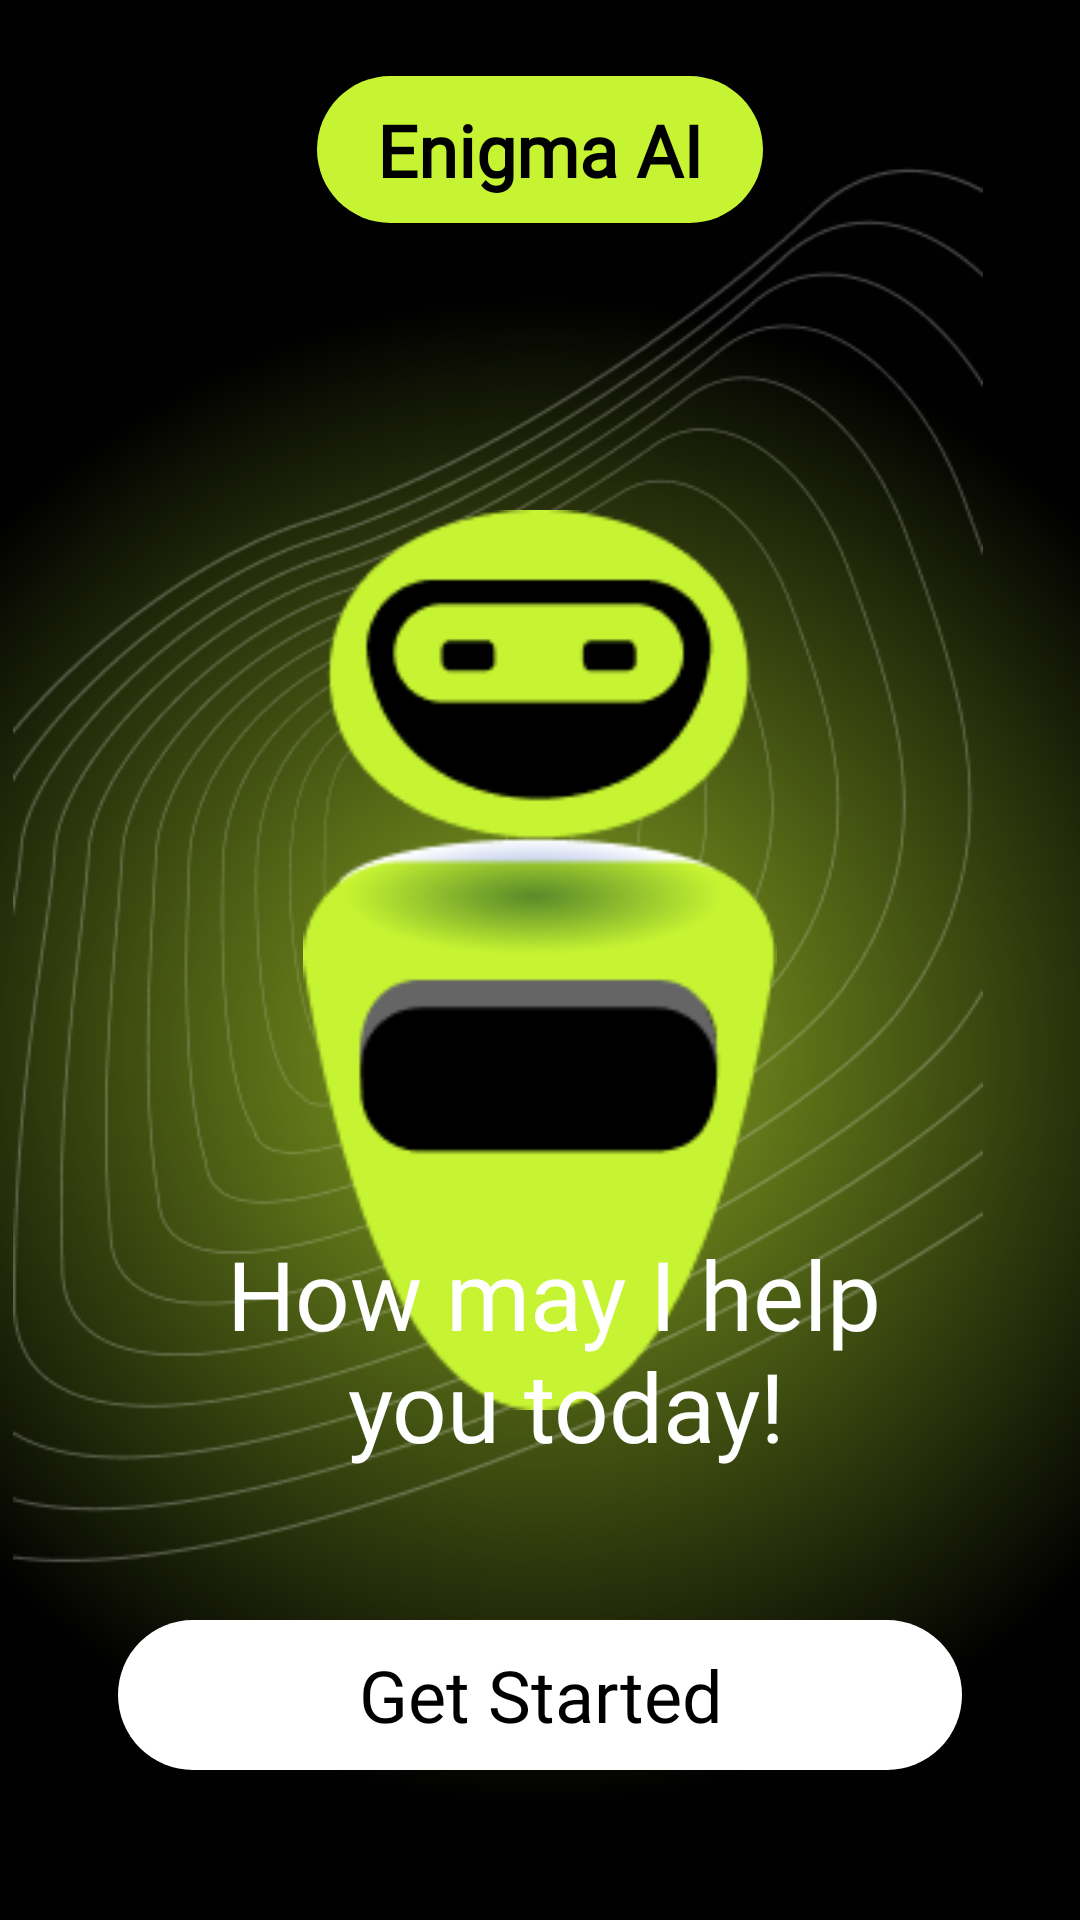

Android layout source for this screen:
<!-- AndroidManifest.xml: application theme Theme.EnigmaChatbot -->
<!-- res/layout/activity_main.xml -->
<?xml version="1.0" encoding="utf-8"?>
<androidx.constraintlayout.widget.ConstraintLayout xmlns:android="http://schemas.android.com/apk/res/android"
    xmlns:app="http://schemas.android.com/apk/res-auto"
    xmlns:tools="http://schemas.android.com/tools"
    android:layout_width="match_parent"
    android:layout_height="match_parent"
    android:background="@color/screen_background"
    tools:context=".MainActivity"
    tools:layout_editor_absoluteX="5dp"
    tools:layout_editor_absoluteY="90dp">


    <LinearLayout
        android:id="@+id/linearLayout"
        android:layout_width="match_parent"
        android:layout_height="100dp"
        android:gravity="center"
        app:layout_constraintEnd_toEndOf="parent"
        app:layout_constraintStart_toStartOf="parent"
        app:layout_constraintTop_toTopOf="parent">

        <TextView
            android:layout_width="wrap_content"
            android:layout_height="49dp"
            android:background="@drawable/text_bg"
            android:fontFamily="@font/autour_one"
            android:gravity="center"
            android:textColor="@color/black"
            android:paddingHorizontal="20dp"
            android:text="@string/top_text"
            android:textSize="24sp"
            android:textStyle="bold" />

    </LinearLayout>


    <ImageView
        android:id="@+id/gradient"
        android:layout_width="500dp"
        android:layout_height="500dp"
        android:src="@drawable/gradient_for_bot"
        app:layout_constraintEnd_toEndOf="parent"
        app:layout_constraintStart_toStartOf="parent"
        app:layout_constraintTop_toBottomOf="@+id/linearLayout" />

    <ImageView
        android:id="@+id/imageView2"
        android:layout_width="800dp"
        android:layout_height="503dp"
        android:layout_marginTop="40dp"
        android:src="@drawable/spiral"
        app:layout_constraintEnd_toEndOf="parent"
        app:layout_constraintHorizontal_bias="0.533"
        app:layout_constraintStart_toStartOf="parent"
        app:layout_constraintTop_toTopOf="parent" />

    <ImageView
        android:layout_width="300dp"
        android:layout_height="300dp"
        android:layout_marginTop="70dp"
        android:src="@drawable/bot_img"
        app:layout_constraintEnd_toEndOf="parent"
        app:layout_constraintStart_toStartOf="parent"
        app:layout_constraintTop_toBottomOf="@+id/linearLayout" />

    <TextView
        android:layout_width="wrap_content"
        android:layout_height="wrap_content"
        android:layout_marginBottom="150dp"
        android:fontFamily="@font/autour_one"
        android:gravity="center"
        android:text="@string/splash_text"
        android:textColor="@color/white"
        android:textSize="32sp"
        app:layout_constraintBottom_toBottomOf="parent"
        app:layout_constraintEnd_toEndOf="parent"
        app:layout_constraintHorizontal_bias="0.565"
        app:layout_constraintStart_toStartOf="parent" />

    <TextView
        android:id="@+id/getStartedBtn"
        android:layout_width="wrap_content"
        android:layout_height="50dp"
        android:layout_marginBottom="50dp"
        android:background="@drawable/getstarted_bg"
        android:fontFamily="@font/autour_one"
        android:gravity="center"
        android:paddingHorizontal="80dp"
        android:text="@string/get_started"
        android:textSize="24sp"
        android:textColor="@color/black"
        app:layout_constraintBottom_toBottomOf="parent"
        app:layout_constraintEnd_toEndOf="parent"
        app:layout_constraintStart_toStartOf="parent" />

</androidx.constraintlayout.widget.ConstraintLayout>
<!-- resources referenced by this layout -->
<resources>
  <color name="black">#FF000000</color>
  <color name="screen_background">#010101</color>
  <color name="white">#FFFFFFFF</color>
  <!-- drawable bot_img: png bitmap (drawable, 10137 bytes) -->
  <!-- drawable getstarted_bg (drawable) -->
  <?xml version="1.0" encoding="utf-8"?>
  <shape android:shape="rectangle" xmlns:android="http://schemas.android.com/apk/res/android">
  
      <solid android:color="@color/white"/>
      <corners android:radius="30dp"/>
  </shape>
  <!-- drawable gradient_for_bot (drawable) -->
  <?xml version="1.0" encoding="utf-8"?>
  <shape xmlns:android="http://schemas.android.com/apk/res/android">
  
      <gradient
          android:type="radial"
          android:gradientRadius="50%p"
          android:centerX="50%"
          android:centerY="50%"
          android:startColor="#B3C6F432"
          android:endColor="#00FFFFFF"
  
          >
  
      </gradient>
  </shape>
  <!-- drawable spiral: png bitmap (drawable, 31968 bytes) -->
  <!-- drawable text_bg (drawable) -->
  <?xml version="1.0" encoding="utf-8"?>
  <shape android:shape="rectangle" xmlns:android="http://schemas.android.com/apk/res/android">
  
      <solid android:color="@color/yellow"/>
      <corners
          android:radius="40dp"/>
  </shape>
  <string name="get_started">Get Started</string>
  <string name="splash_text">How may I help \nyou today!</string>
  <string name="top_text">Enigma AI</string>
  <style name="Theme.EnigmaChatbot" parent="Base.Theme.EnigmaChatbot" />
  <color name="yellow">#C6F432</color>
  <style name="Base.Theme.EnigmaChatbot" parent="Theme.Material3.DayNight.NoActionBar">
          
          
  
          <item name="colorPrimary">@color/colorPrimary</item>
          <item name="colorSecondary">@color/colorSecondary</item>
  
      </style>
  <color name="colorPrimary">#95BD19</color>
  <color name="colorSecondary">#000000</color>
</resources>
